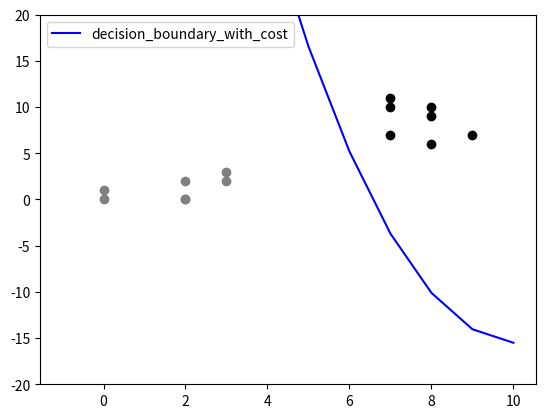

Recreate this plot in Python.
import math,random
import numpy as np
from matplotlib import pyplot as plt
from sympy import symbols
from sympy.plotting import plot

Class_w1=np.array([(0,0),(0,1),(2,0),(3,2),(3,3),(2,2),(2,0)])
Class_w2=np.array([(7,7),(8,6),(9,7),(8,10),(7,10),(8,9),(7,11)])
data_set = np.concatenate((Class_w1, Class_w2), axis=0)

Class_w1_mean = np.mean(Class_w1,axis=0)
Class_w2_mean = np.mean(Class_w2,axis=0)
Cov_Class_w1=np.cov(Class_w1.T)
Cov_Class_w2=np.cov(Class_w2.T)

print("Mean of class w1",Class_w1_mean)
print("Mean of class w2",Class_w2_mean)
print("Cov class A",Cov_Class_w1)
print("Cov Class B",Cov_Class_w2)


def MultiVariate_MLE(X,class_mean,sigma):
	diff = X-class_mean
	p=sigma.shape[0]
	Sigma_inv=np.linalg.pinv(sigma)
	DetD=np.linalg.det(sigma)
	mp = ((-p/2)*np.log(2*(np.pi))) - (np.log(DetD)/2) - ((np.matmul(np.matmul(diff.T, Sigma_inv), diff))/2)
	return mp

def line_points(point, Class_A_mean, Class_B_mean, Cov_Class_w1, Cov_ClassB):
	g1 = MultiVariate_MLE(point,Class_A_mean,Cov_Class_w1)
	g2= MultiVariate_MLE(point,Class_B_mean,Cov_ClassB)
	gval=g1-g2
	return gval

def line_points_with_cost(point, Class_A_mean, Class_B_mean, Cov_Class_w1, Cov_ClassB, cost):
	g1 = MultiVariate_MLE(point,Class_A_mean,Cov_Class_w1)+2*cost
	g2= MultiVariate_MLE(point,Class_B_mean,Cov_ClassB)+cost
	gval=g1-g2
	return gval

x_points = np.arange(-1,11)
y_points=[]
y_points_cost=[]
for point in x_points:
	point = np.array([point, point])
	y= line_points(point, Class_w1_mean, Class_w2_mean, Cov_Class_w1, Cov_Class_w2)
	y_points.append(y)
	ynew = line_points_with_cost(point, Class_w1_mean, Class_w2_mean, Cov_Class_w1, Cov_Class_w2, cost=8)
	y_points_cost.append(ynew)
	
#plt.plot(x_points,y_points, color='green' , label='initial_decision_boundary')
plt.plot(x_points,y_points_cost, color='blue',  label='decision_boundary_with_cost')
plt.scatter(Class_w1[:,0],Class_w1[:,1], c="gray" )
plt.scatter(Class_w2[:,0],Class_w2[:,1], c="black")
plt.ylim(-20,20)
plt.legend(loc='upper left')
plt.show()
